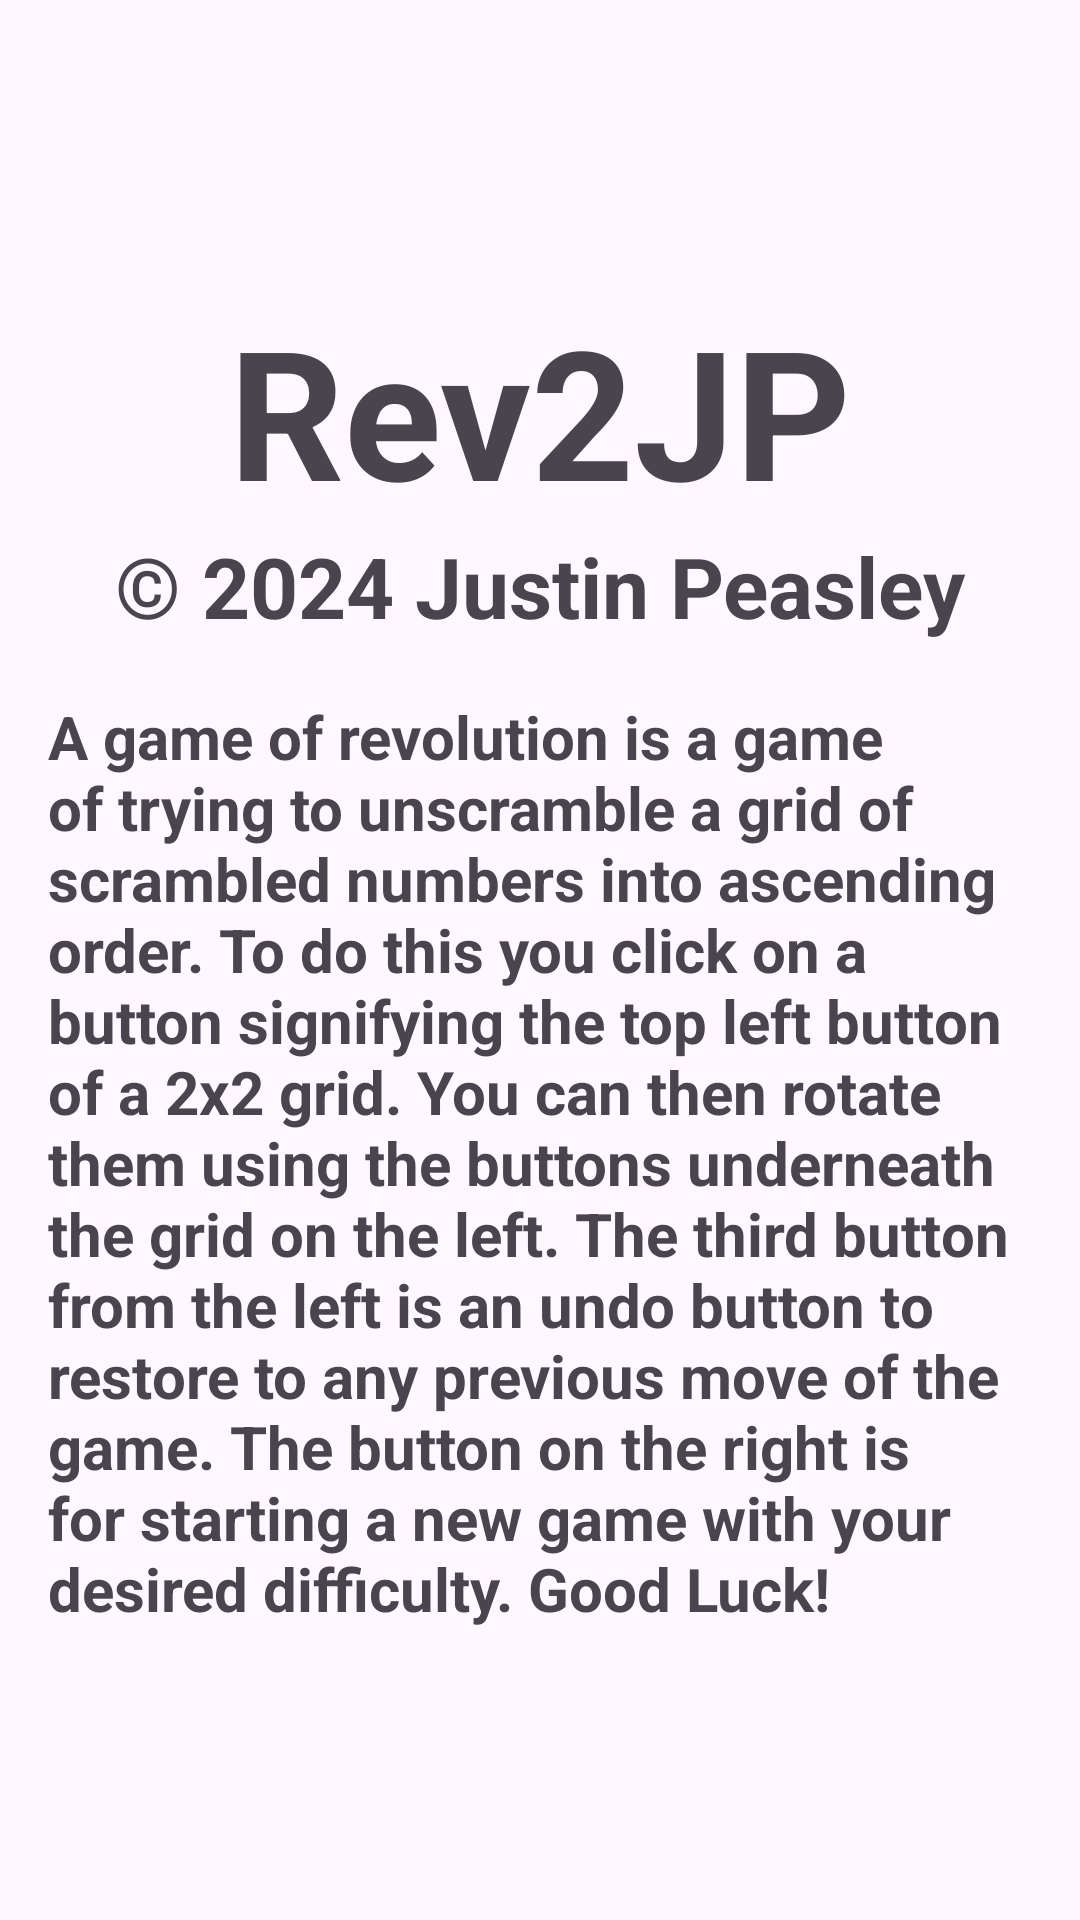

The Android layout XML behind this screen, and the referenced resources:
<!-- AndroidManifest.xml: application theme Theme.Revolution -->
<!-- res/layout/dialog_about.xml -->
<?xml version="1.0" encoding="utf-8"?>
<LinearLayout xmlns:android="http://schemas.android.com/apk/res/android"
    android:layout_width="match_parent"
    android:layout_height="wrap_content"
    android:orientation="vertical"
    android:padding="16dp"
    android:background="@color/light_green"
    android:gravity="center"
    >


    
    <TextView
        android:id="@+id/text_app_name"
        android:layout_width="wrap_content"
        android:layout_height="wrap_content"
        android:layout_gravity="center_horizontal"
        android:layout_marginTop="18dp"
        android:textSize="60sp"
        android:textStyle="bold"
        android:text="@string/app_name" />

    
    <TextView
        android:id="@+id/copyright"
        android:layout_width="wrap_content"
        android:layout_height="wrap_content"
        android:layout_gravity="center_horizontal"
        android:layout_marginBottom="18dp"
        android:textSize="28sp"
        android:textStyle="bold"
        android:text="@string/copyright" />

    
    <TextView
        android:id="@+id/explanation"
        android:layout_width="wrap_content"
        android:layout_height="wrap_content"
        android:layout_gravity="center_horizontal"
        android:layout_marginBottom="18dp"
        android:textSize="20sp"
        android:textStyle="bold"
        android:text="@string/describe" />
</LinearLayout>
<!-- resources referenced by this layout -->
<resources>
  <string name="app_name">Rev2JP</string>
  <string name="copyright">© 2024 Justin Peasley</string>
  <string name="describe">A game of revolution is a game of trying to unscramble a grid
          of scrambled numbers into ascending order. To do this you click on a button
          signifying the top left button of a 2x2 grid. You can then rotate them using
          the buttons underneath the grid on the left. The third button from the left is
          an undo button to restore to any previous move of the game. The button on the
          right is for starting a new game with your desired difficulty. Good Luck!
      </string>
  <style name="Theme.Revolution" parent="Base.Theme.Revolution" />
  <style name="Base.Theme.Revolution" parent="Theme.Material3.DayNight.NoActionBar">
          
          
      </style>
</resources>
